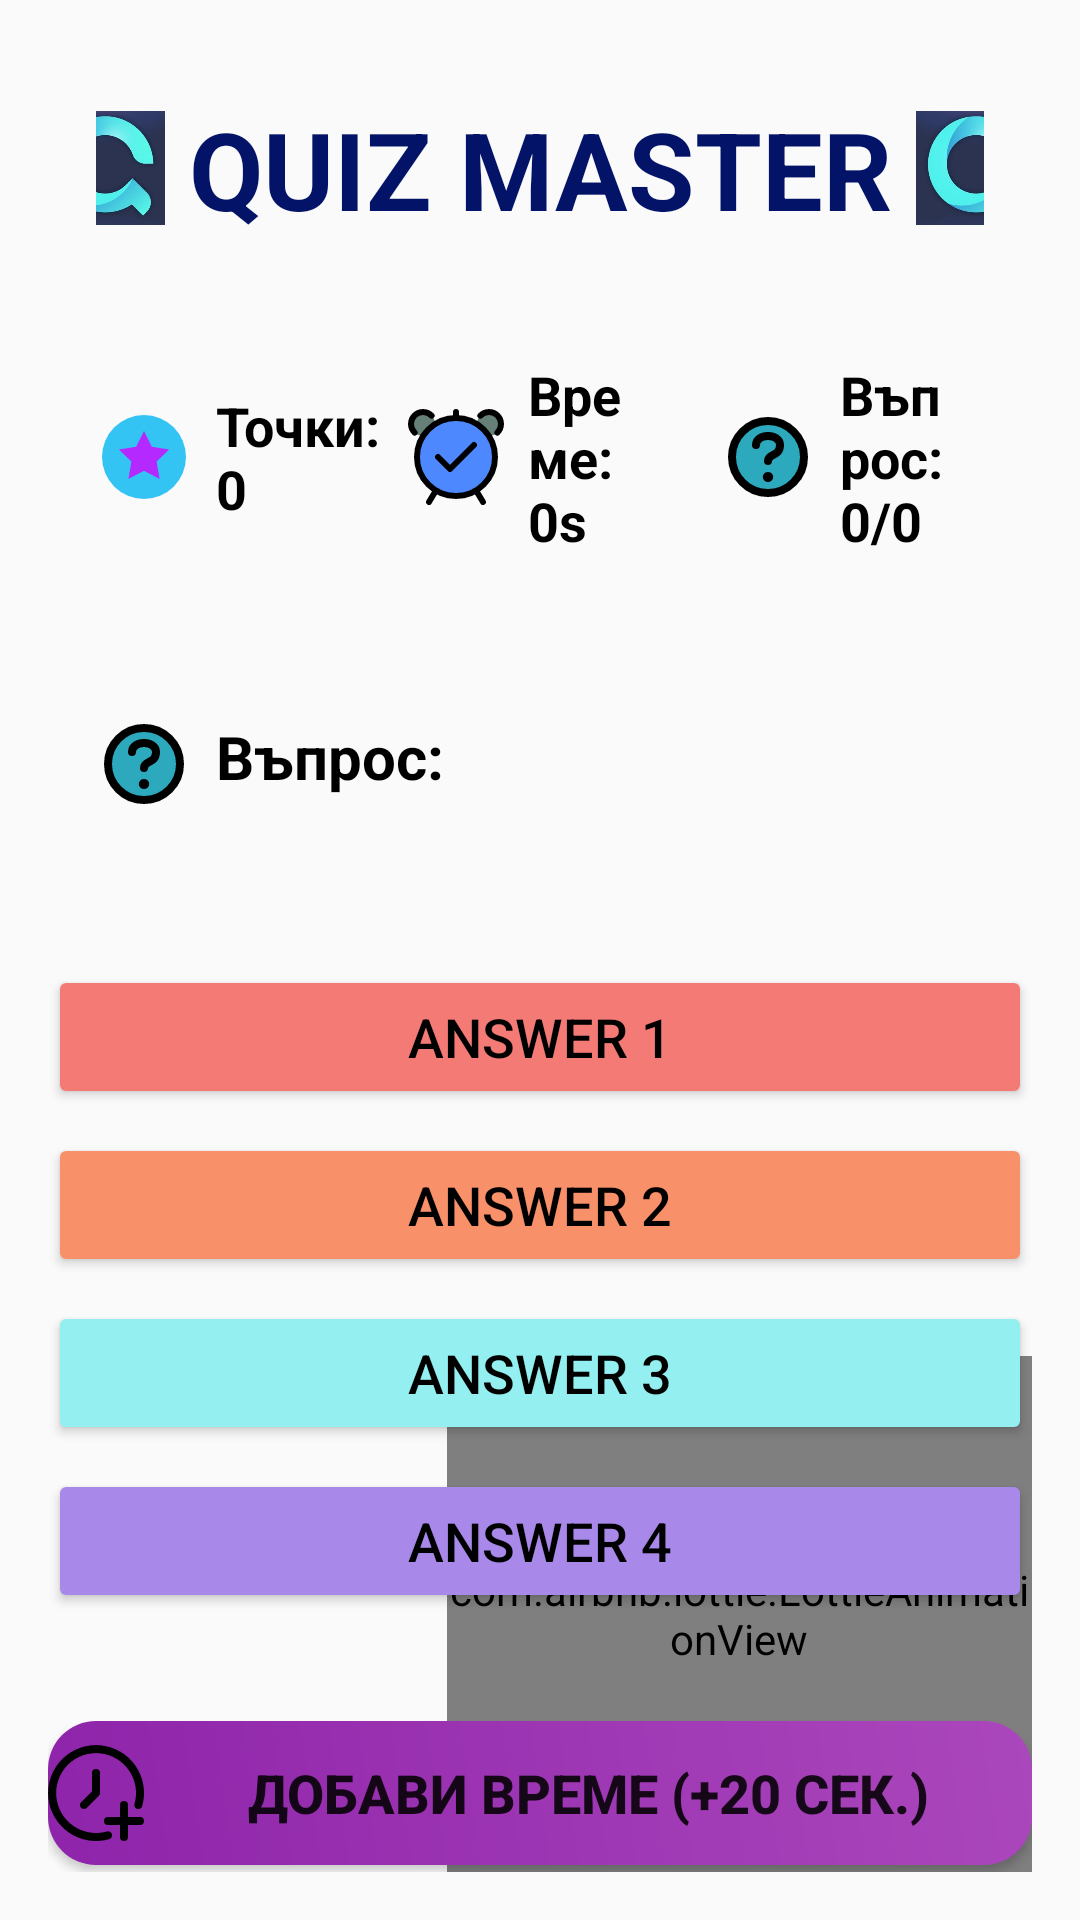

The Android layout XML behind this screen, and the referenced resources:
<!-- AndroidManifest.xml: application theme AppTheme -->
<!-- res/layout/activity_multiplayer_game.xml -->
<?xml version="1.0" encoding="utf-8"?>
<RelativeLayout xmlns:android="http://schemas.android.com/apk/res/android"
    xmlns:app="http://schemas.android.com/apk/res-auto"
    android:layout_width="match_parent"
    android:layout_height="match_parent"
    android:background="@drawable/download"
    android:padding="16dp">

    <LinearLayout
        android:id="@+id/titleLayout"
        android:layout_width="match_parent"
        android:layout_height="wrap_content"
        android:orientation="horizontal"
        android:gravity="center"
        android:padding="16dp">

        <ImageView
            android:layout_width="40dp"
            android:layout_height="40dp"
            android:src="@drawable/logo"
            android:contentDescription="Left Logo" />

        <TextView
            android:layout_width="wrap_content"
            android:layout_height="wrap_content"
            android:text="QUIZ MASTER"
            android:textColor="#021368"
            android:textSize="36sp"
            android:textStyle="bold"
            android:layout_marginHorizontal="8dp" />

        <ImageView
            android:layout_width="40dp"
            android:layout_height="40dp"
            android:src="@drawable/logo"
            android:contentDescription="Right Logo" />
    </LinearLayout>

    <LinearLayout
        android:id="@+id/infoLayout"
        android:layout_width="match_parent"
        android:layout_height="wrap_content"
        android:layout_below="@id/titleLayout"
        android:layout_marginTop="15dp"
        android:gravity="center_vertical"
        android:orientation="horizontal"
        android:padding="8dp"
        android:weightSum="3">

        <TextView
            android:id="@+id/pointsTextView"
            android:layout_width="0dp"
            android:layout_height="wrap_content"
            android:layout_marginStart="8dp"
            android:layout_weight="1"
            android:drawableStart="@drawable/rating"
            android:drawablePadding="8dp"
            android:text="Точки: 0"
            android:textColor="#000"
            android:textSize="18sp"
            android:textStyle="bold" />

        <TextView
            android:id="@+id/timerTextView"
            android:layout_width="0dp"
            android:layout_height="wrap_content"
            android:layout_marginStart="8dp"
            android:layout_weight="1"
            android:drawableStart="@drawable/time"
            android:drawablePadding="8dp"
            android:text="Време: 0s"
            android:textColor="#000"
            android:textSize="18sp"
            android:textStyle="bold" />

        <TextView
            android:id="@+id/questionCountTextView"
            android:layout_width="0dp"
            android:layout_height="wrap_content"
            android:layout_marginStart="8dp"
            android:layout_weight="1"
            android:drawableStart="@drawable/question"
            android:drawablePadding="8dp"
            android:text="Въпрос: 0/0"
            android:textColor="#000"
            android:textSize="18sp"
            android:textStyle="bold" />
    </LinearLayout>

    <LinearLayout
        android:id="@+id/questionLayout"
        android:layout_width="match_parent"
        android:layout_height="wrap_content"
        android:layout_below="@id/infoLayout"
        android:layout_marginTop="37dp"
        android:gravity="center_vertical"
        android:orientation="horizontal"
        android:padding="8dp">
        <TextView
            android:id="@+id/questionTextView"
            android:layout_width="wrap_content"
            android:layout_height="wrap_content"
            android:layout_marginStart="8dp"
            android:drawableStart="@drawable/question"
            android:drawablePadding="8dp"
            android:text="Въпрос:"
            android:textColor="#000"
            android:textSize="20sp"
            android:textStyle="bold" />
    </LinearLayout>

    <Button
        android:id="@+id/answerButton1"
        android:layout_width="match_parent"
        android:layout_height="wrap_content"
        android:layout_below="@id/questionLayout"
        android:layout_marginTop="43dp"
        android:backgroundTint="#F47A76"
        android:text="Answer 1"
        android:textSize="18sp"
        android:textColor="@color/black" />

    <Button
        android:id="@+id/answerButton2"
        android:layout_width="match_parent"
        android:layout_height="wrap_content"
        android:layout_below="@+id/answerButton1"
        android:layout_marginTop="8dp"
        android:backgroundTint="#F89169"
        android:text="Answer 2"
        android:textSize="18sp"
        android:textColor="@color/black" />

    <Button
        android:id="@+id/answerButton3"
        android:layout_width="match_parent"
        android:layout_height="wrap_content"
        android:layout_below="@+id/answerButton2"
        android:layout_marginTop="8dp"
        android:backgroundTint="#93EFF0"
        android:text="Answer 3"
        android:textSize="18sp"
        android:textColor="@color/black" />

    <Button
        android:id="@+id/answerButton4"
        android:layout_width="match_parent"
        android:layout_height="wrap_content"
        android:layout_below="@+id/answerButton3"
        android:layout_marginTop="8dp"
        android:backgroundTint="#A889E9"
        android:text="Answer 4"
        android:textSize="18sp"
        android:textColor="@color/black" />

    <Button
        android:id="@+id/addTimeButton"
        android:layout_width="match_parent"
        android:layout_height="wrap_content"
        android:layout_below="@id/answerButton4"
        android:layout_marginTop="36dp"
        android:background="@drawable/gradient_login_button"
        android:drawableStart="@drawable/add_time"
        android:text="Добави време (+20 сек.)"
        android:textSize="18sp"
        android:textStyle="bold" />

    <Button
        android:id="@+id/excludeButton"
        android:layout_width="match_parent"
        android:layout_height="wrap_content"
        android:layout_below="@id/addTimeButton"
        android:layout_marginTop="46dp"
        android:background="@drawable/button_design"
        android:drawableStart="@drawable/exclude"
        android:text="Изключи два отговора"
        android:textSize="18sp"
        android:textStyle="bold" />

    <com.airbnb.lottie.LottieAnimationView
        android:id="@+id/lottieAnimation"
        android:layout_width="195dp"
        android:layout_height="172dp"
        android:layout_alignParentEnd="true"
        android:layout_alignParentBottom="true"
        app:lottie_autoPlay="true"
        app:lottie_loop="true"
        app:lottie_rawRes="@raw/questions" />

</RelativeLayout>
<!-- resources referenced by this layout -->
<resources>
  <color name="black">#FF000000</color>
  <!-- drawable add_time (drawable) -->
  <vector xmlns:android="http://schemas.android.com/apk/res/android" android:height="32dp" android:viewportHeight="24" android:viewportWidth="24" android:width="32dp">
        
      <path android:fillColor="#000000" android:pathData="M23,18H20V15a1,1 0,0 0,-2 0v3H15a1,1 0,0 0,0 2h3v3a1,1 0,0 0,2 0V20h3a1,1 0,0 0,0 -2ZM11,7v4.586L8.293,14.293a1,1 0,1 0,1.414 1.414l3,-3A1,1 0,0 0,13 12V7a1,1 0,0 0,-2 0ZM14.728,21.624a9.985,9.985 0,1 1,6.9 -6.895,1 1,0 1,0 1.924,0.542 11.989,11.989 0,1 0,-8.276 8.277,1 1,0 1,0 -0.544,-1.924Z"/>
      
  </vector>
  <!-- drawable button_design (drawable) -->
  <shape xmlns:android="http://schemas.android.com/apk/res/android">
      <gradient
          android:startColor="#ff66b3"
          android:endColor="#ff99cc"
          android:angle="45"/>
      <corners android:radius="16dp"/>
  </shape>
  <!-- drawable gradient_login_button (drawable) -->
  <shape xmlns:android="http://schemas.android.com/apk/res/android">
      <gradient
          android:startColor="#8E24AA"
          android:endColor="#AB47BC"
          android:angle="45"/>
      <corners android:radius="16dp"/>
  </shape>
  <!-- drawable question (drawable) -->
  <vector xmlns:android="http://schemas.android.com/apk/res/android" android:height="32dp" android:viewportHeight="24" android:viewportWidth="24" android:width="32dp">
        
      <path android:fillColor="#2CA9BC" android:pathData="M12,12m-9,0a9,9 0,1 1,18 0a9,9 0,1 1,-18 0" android:strokeWidth="2"/>
        
      <path android:fillColor="#00000000" android:pathData="M12,13c0,-2 3,-1 3,-4S9,6 9,9" android:strokeColor="#000000" android:strokeLineCap="round" android:strokeLineJoin="round" android:strokeWidth="2"/>
        
      <path android:fillColor="#00000000" android:pathData="M12.05,17L11.95,17" android:strokeColor="#000000" android:strokeLineCap="round" android:strokeLineJoin="round" android:strokeWidth="2.5"/>
        
      <path android:fillColor="#00000000" android:pathData="M12,12m-9,0a9,9 0,1 1,18 0a9,9 0,1 1,-18 0" android:strokeColor="#000000" android:strokeLineCap="round" android:strokeLineJoin="round" android:strokeWidth="2"/>
      
  </vector>
  <!-- drawable rating (drawable) -->
  <vector xmlns:android="http://schemas.android.com/apk/res/android" android:height="32dp" android:viewportHeight="1024" android:viewportWidth="1024" android:width="32dp">
        
      <path android:fillColor="#34c4f4" android:pathData="M512,512m-448,0a448,448 0,1 0,896 0,448 448,0 1,0 -896,0Z"/>
        
      <path android:fillColor="#b429ff" android:pathData="M512,234.7l83.2,168.5 185.6,27.7 -134.4,130.1 32,185.6 -166.4,-87.5 -166.4,87.5 32,-185.6 -134.4,-130.1 185.6,-27.7z"/>
      
  </vector>
  <style name="AppTheme" parent="Theme.AppCompat.DayNight.NoActionBar">
          <item name="android:windowFullscreen">true</item>
          <item name="colorPrimary">@color/colorPrimary</item>
          <item name="colorPrimaryDark">@color/colorPrimaryDark</item>
          <item name="colorAccent">@color/colorAccent</item>
      </style>
  <color name="colorPrimary">#6200EE</color>
  <color name="colorPrimaryDark">#3700B3</color>
  <color name="colorAccent">#03DAC5</color>
</resources>
